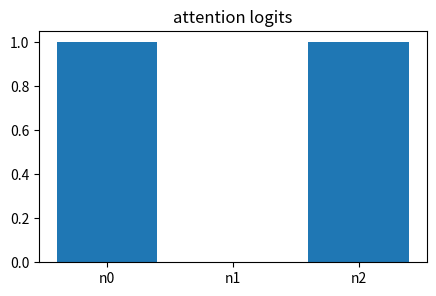
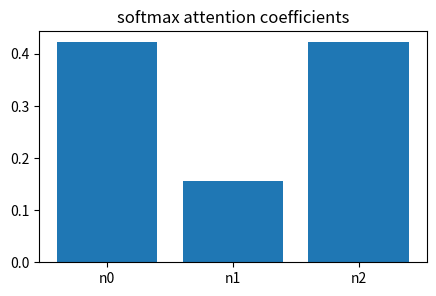
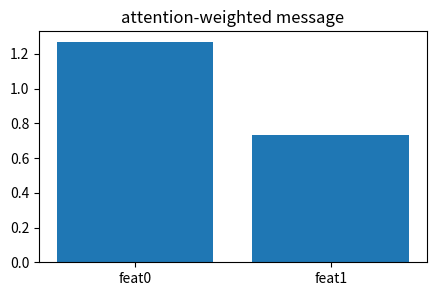
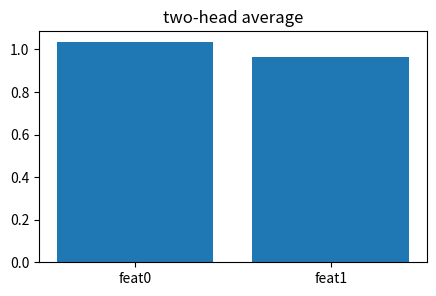
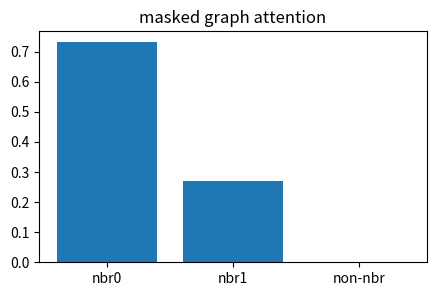

The script that saved these images, in order:
import numpy as np, matplotlib.pyplot as plt, math, itertools
np.random.seed(0)
def sigmoid(x): return 1/(1+np.exp(-x))
def softmax(x):
    x=np.asarray(x,dtype=float); e=np.exp(x-x.max()); return e/e.sum()
def draw_graph(A, pos=None, values=None, title=''):
    A=np.asarray(A); n=A.shape[0]
    if pos is None:
        ang=np.linspace(0,2*np.pi,n,endpoint=False); pos=np.c_[np.cos(ang),np.sin(ang)]
    plt.figure(figsize=(4,4))
    for i in range(n):
        for j in range(i+1,n):
            if A[i,j]!=0: plt.plot([pos[i,0],pos[j,0]],[pos[i,1],pos[j,1]],c='0.75',lw=1+2*abs(A[i,j]))
    c=values if values is not None else np.arange(n)
    plt.scatter(pos[:,0],pos[:,1],c=c,s=320,cmap='viridis',edgecolor='k',zorder=3)
    for i,(x,y) in enumerate(pos): plt.text(x,y,str(i),ha='center',va='center',color='white',weight='bold')
    plt.axis('off'); plt.title(title)
print('setup ok')

# 1) attention logits from query-key dot products
q=np.array([1.,0.]); K=np.array([[1.,0.],[0.,1.],[1.,1.]]); logits=K@q
plt.figure(figsize=(5,3)); plt.bar(['n0','n1','n2'],logits); plt.title('attention logits')
assert np.allclose(logits,[1,0,1])

# 2) softmax turns logits into edge weights
alpha=softmax([1,0,1])
plt.figure(figsize=(5,3)); plt.bar(['n0','n1','n2'],alpha); plt.title('softmax attention coefficients')
assert np.allclose(alpha,[0.4223188,0.1553624,0.4223188])

# 3) weighted neighbor message
V=np.array([[2.,0.],[0.,2.],[1.,1.]]); alpha=softmax([1,0,1]); msg=alpha@V
plt.figure(figsize=(5,3)); plt.bar(['feat0','feat1'],msg); plt.title('attention-weighted message')
assert np.allclose(msg,[1.2669564,0.7330436])

# 4) multi-head attention averages different views
m1=np.array([1.2669564,0.7330436]); m2=np.array([0.8,1.2]); out=(m1+m2)/2
plt.figure(figsize=(5,3)); plt.bar(['feat0','feat1'],out); plt.title('two-head average')
assert np.allclose(out,[1.0334782,0.9665218])

# 5) masking sets non-neighbor attention to zero
logits=np.array([2.,1.,5.]); mask=np.array([1,1,0],bool); a=np.zeros(3); a[mask]=softmax(logits[mask])
plt.figure(figsize=(5,3)); plt.bar(['nbr0','nbr1','non-nbr'],a); plt.title('masked graph attention')
assert a[2]==0 and abs(a[:2].sum()-1)<1e-9
